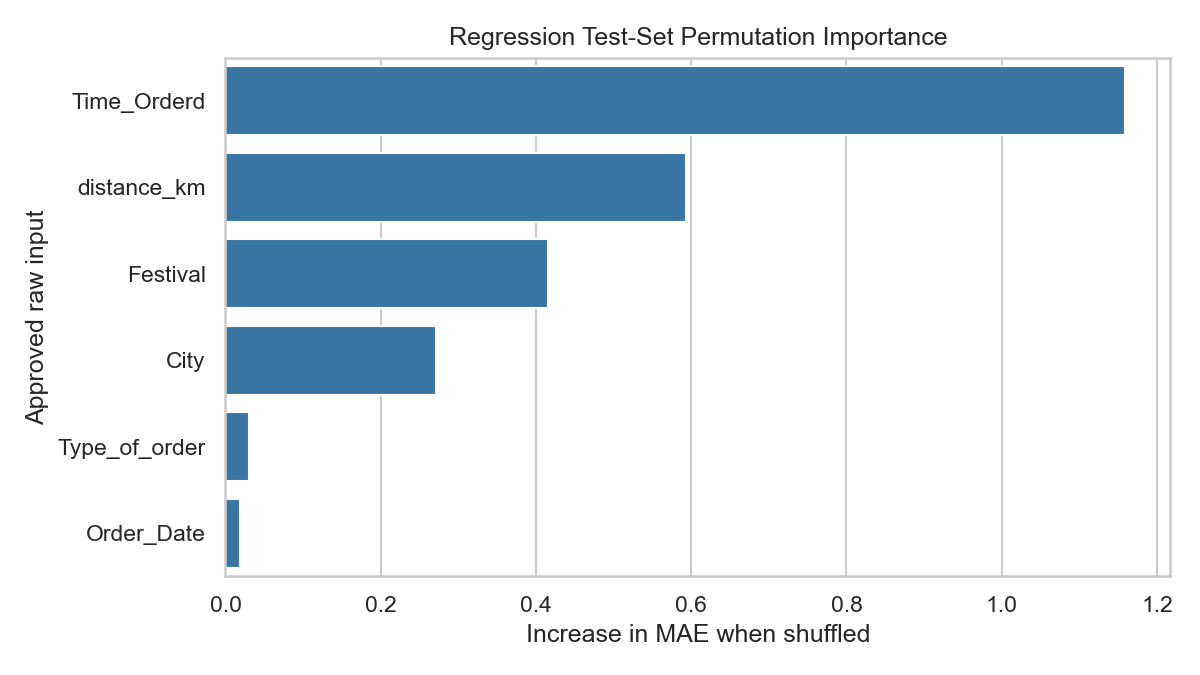

Values plotted in this chart, from the file beside it:
feature, importance_mean, importance_std
Time_Orderd, 1.159, 0.06767
distance_km, 0.5931, 0.01513
Festival, 0.4153, 0.02204
City, 0.2709, 0.04471
Type_of_order, 0.02993, 0.007233
Order_Date, 0.01926, 0.01364
